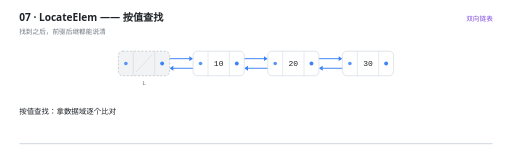
t = 0.00 s
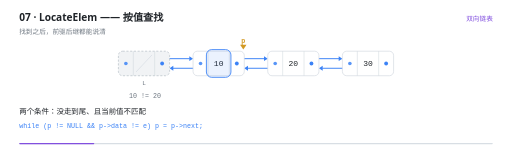
t = 1.40 s
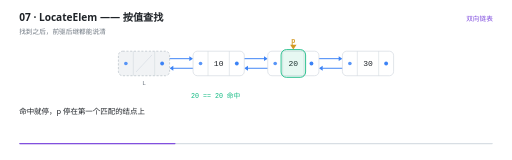
t = 2.91 s
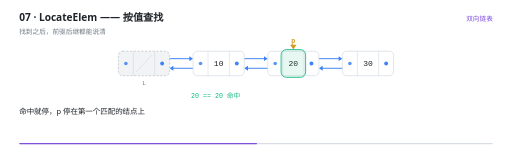
t = 4.42 s
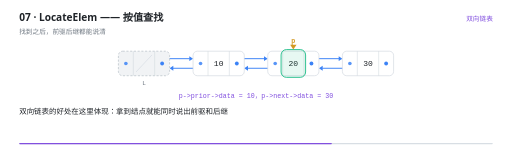
t = 5.81 s
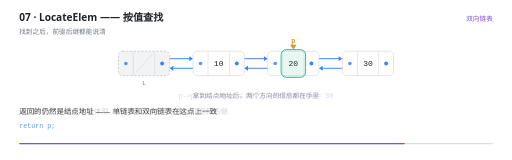
t = 7.17 s

The animated SVG that drew these frames (rendered in a browser with its animation timeline set to each time). Animation: 24 SMIL elements (animate=23,animateTransform=1); one cycle of 8.80 s, repeats indefinitely.

<svg xmlns="http://www.w3.org/2000/svg" viewBox="0 0 960 300" width="960" height="300" role="img" aria-label="LocateElem —— 按值查找"><rect width="960" height="300" fill="#FFFFFF"/><g>
    <rect x="36" y="268" width="888" height="2.5" rx="1.25" fill="#D8DEE4"/>
    <rect x="36" y="268" width="0" height="2.5" rx="1.25" fill="#8250DF">
      <animate attributeName="width" values="0;888" dur="8.8s" repeatCount="indefinite" calcMode="linear"/>
    </rect>
  </g><text x="36" y="40" font-family="'Segoe UI','Microsoft YaHei UI','PingFang SC',system-ui,sans-serif" font-size="19" font-weight="600" fill="#1F2328">07 · LocateElem —— 按值查找</text><text x="36" y="63" font-family="'Segoe UI','Microsoft YaHei UI','PingFang SC',system-ui,sans-serif" font-size="12.5" fill="#6E7781">找到之后，前驱后继都能说清</text><text x="924" y="40" text-anchor="end" font-family="'Segoe UI','Microsoft YaHei UI','PingFang SC',system-ui,sans-serif" font-size="12.5" fill="#8250DF">双向链表</text><g opacity="0"><animate attributeName="opacity" values="1;1;0" keyTimes="0.0000;0.9841;1.0000" dur="8.8s" repeatCount="indefinite" calcMode="linear"/><line x1="304" y1="110" x2="355" y2="110" stroke="#3B82F6" stroke-width="1.8" stroke-linecap="round"/><path d="M 362 110 L 355 105.4 L 355 114.6 Z" fill="#3B82F6"/></g><g opacity="0"><animate attributeName="opacity" values="1;1;0" keyTimes="0.0000;0.9841;1.0000" dur="8.8s" repeatCount="indefinite" calcMode="linear"/><line x1="376" y1="128" x2="325" y2="128" stroke="#3B82F6" stroke-width="1.8" stroke-linecap="round"/><path d="M 318 128 L 325 123.4 L 325 132.6 Z" fill="#3B82F6"/></g><g opacity="0"><animate attributeName="opacity" values="1;1;0" keyTimes="0.0000;0.9841;1.0000" dur="8.8s" repeatCount="indefinite" calcMode="linear"/><line x1="444" y1="110" x2="495" y2="110" stroke="#3B82F6" stroke-width="1.8" stroke-linecap="round"/><path d="M 502 110 L 495 105.4 L 495 114.6 Z" fill="#3B82F6"/></g><g opacity="0"><animate attributeName="opacity" values="1;1;0" keyTimes="0.0000;0.9841;1.0000" dur="8.8s" repeatCount="indefinite" calcMode="linear"/><line x1="516" y1="128" x2="465" y2="128" stroke="#3B82F6" stroke-width="1.8" stroke-linecap="round"/><path d="M 458 128 L 465 123.4 L 465 132.6 Z" fill="#3B82F6"/></g><g opacity="0"><animate attributeName="opacity" values="1;1;0" keyTimes="0.0000;0.9841;1.0000" dur="8.8s" repeatCount="indefinite" calcMode="linear"/><line x1="584" y1="110" x2="635" y2="110" stroke="#3B82F6" stroke-width="1.8" stroke-linecap="round"/><path d="M 642 110 L 635 105.4 L 635 114.6 Z" fill="#3B82F6"/></g><g opacity="0"><animate attributeName="opacity" values="1;1;0" keyTimes="0.0000;0.9841;1.0000" dur="8.8s" repeatCount="indefinite" calcMode="linear"/><line x1="656" y1="128" x2="605" y2="128" stroke="#3B82F6" stroke-width="1.8" stroke-linecap="round"/><path d="M 598 128 L 605 123.4 L 605 132.6 Z" fill="#3B82F6"/></g><g opacity="0"><animate attributeName="opacity" values="1;1;0" keyTimes="0.0000;0.9841;1.0000" dur="8.8s" repeatCount="indefinite" calcMode="linear"/><rect x="222" y="96" width="96" height="46" rx="8" fill="#F1F3F5" stroke="#AFB8C1" stroke-width="1.2" stroke-dasharray="4 3"/><line x1="250" y1="96" x2="250" y2="142" stroke="#D0D7DE" stroke-width="1"/><line x1="290" y1="96" x2="290" y2="142" stroke="#D0D7DE" stroke-width="1"/><line x1="255" y1="135" x2="285" y2="103" stroke="#D8DEE4" stroke-width="1.4"/><circle cx="236" cy="119" r="3.4" fill="#3B82F6" opacity="0.85"/><circle cx="304" cy="119" r="3.6" fill="#3B82F6"/><text x="270" y="159" text-anchor="middle" font-family="ui-monospace,'Cascadia Code','JetBrains Mono',Consolas,monospace" font-size="11.5" fill="#6E7781">L</text></g><g opacity="0"><animate attributeName="opacity" values="1;1;0" keyTimes="0.0000;0.9841;1.0000" dur="8.8s" repeatCount="indefinite" calcMode="linear"/><rect x="362" y="96" width="96" height="46" rx="8" fill="#FFFFFF" stroke="#D0D7DE" stroke-width="1.2"/><line x1="390" y1="96" x2="390" y2="142" stroke="#D0D7DE" stroke-width="1"/><line x1="430" y1="96" x2="430" y2="142" stroke="#D0D7DE" stroke-width="1"/><text x="410" y="124.5" text-anchor="middle" font-family="ui-monospace,'Cascadia Code','JetBrains Mono',Consolas,monospace" font-size="15" fill="#1F2328">10</text><circle cx="376" cy="119" r="3.4" fill="#3B82F6" opacity="0.85"/><circle cx="444" cy="119" r="3.6" fill="#3B82F6"/></g><g opacity="0"><animate attributeName="opacity" values="1;1;0" keyTimes="0.0000;0.9841;1.0000" dur="8.8s" repeatCount="indefinite" calcMode="linear"/><rect x="502" y="96" width="96" height="46" rx="8" fill="#FFFFFF" stroke="#D0D7DE" stroke-width="1.2"/><line x1="530" y1="96" x2="530" y2="142" stroke="#D0D7DE" stroke-width="1"/><line x1="570" y1="96" x2="570" y2="142" stroke="#D0D7DE" stroke-width="1"/><text x="550" y="124.5" text-anchor="middle" font-family="ui-monospace,'Cascadia Code','JetBrains Mono',Consolas,monospace" font-size="15" fill="#1F2328">20</text><circle cx="516" cy="119" r="3.4" fill="#3B82F6" opacity="0.85"/><circle cx="584" cy="119" r="3.6" fill="#3B82F6"/></g><g opacity="0"><animate attributeName="opacity" values="1;1;0" keyTimes="0.0000;0.9841;1.0000" dur="8.8s" repeatCount="indefinite" calcMode="linear"/><rect x="642" y="96" width="96" height="46" rx="8" fill="#FFFFFF" stroke="#D0D7DE" stroke-width="1.2"/><line x1="670" y1="96" x2="670" y2="142" stroke="#D0D7DE" stroke-width="1"/><line x1="710" y1="96" x2="710" y2="142" stroke="#D0D7DE" stroke-width="1"/><text x="690" y="124.5" text-anchor="middle" font-family="ui-monospace,'Cascadia Code','JetBrains Mono',Consolas,monospace" font-size="15" fill="#1F2328">30</text><circle cx="656" cy="119" r="3.4" fill="#3B82F6" opacity="0.85"/><circle cx="724" cy="119" r="3.6" fill="#3B82F6"/></g><g opacity="0"><animate attributeName="opacity" values="0;0;1;1;0;0" keyTimes="0.0000;0.1114;0.1250;0.2591;0.2727;1.0000" dur="8.8s" repeatCount="indefinite" calcMode="linear"/><rect x="387" y="93" width="46" height="52" rx="10" fill="#3B82F6" fill-opacity="0.10" stroke="#3B82F6" stroke-width="1.6"/></g><g opacity="0"><animate attributeName="opacity" values="0;0;1;1;0" keyTimes="0.0000;0.2591;0.2727;0.9864;1.0000" dur="8.8s" repeatCount="indefinite" calcMode="linear"/><rect x="527" y="93" width="46" height="52" rx="10" fill="#10B981" fill-opacity="0.10" stroke="#10B981" stroke-width="1.6"/></g><g opacity="0"><animate attributeName="opacity" values="0;0;1;1;0" keyTimes="0.0000;0.0864;0.1023;0.9841;1.0000" dur="8.8s" repeatCount="indefinite" calcMode="linear"/><animateTransform attributeName="transform" type="translate" values="0 0;0 0;140.0 0;140.0 0" keyTimes="0.0000;0.1023;0.2727;1.0000" dur="8.8s" repeatCount="indefinite" calcMode="linear"/><path d="M 410 93 l -6 -9 l 12 0 Z" fill="#D29922"/><text x="410" y="81" text-anchor="middle" font-family="ui-monospace,'Cascadia Code','JetBrains Mono',Consolas,monospace" font-size="12.5" font-weight="600" fill="#D29922">p</text></g><g opacity="0"><animate attributeName="opacity" values="0;0;1;1;0;0" keyTimes="0.0000;0.1091;0.1250;0.2568;0.2727;1.0000" dur="8.8s" repeatCount="indefinite" calcMode="linear"/><text x="242" y="184" text-anchor="start" font-family="ui-monospace,'Cascadia Code','JetBrains Mono',Consolas,monospace" font-size="12.5" font-weight="400" fill="#6E7781">10 != 20</text></g><g opacity="0"><animate attributeName="opacity" values="0;0;1;1;0;0" keyTimes="0.0000;0.2568;0.2727;0.5068;0.5227;1.0000" dur="8.8s" repeatCount="indefinite" calcMode="linear"/><text x="358" y="184" text-anchor="start" font-family="ui-monospace,'Cascadia Code','JetBrains Mono',Consolas,monospace" font-size="12.5" font-weight="400" fill="#10B981">20 == 20  命中</text></g><g opacity="0"><animate attributeName="opacity" values="0;0;1;1;0;0" keyTimes="0.0000;0.5068;0.5227;0.8023;0.8182;1.0000" dur="8.8s" repeatCount="indefinite" calcMode="linear"/><text x="480" y="184" text-anchor="middle" font-family="ui-monospace,'Cascadia Code','JetBrains Mono',Consolas,monospace" font-size="12.5" font-weight="400" fill="#8250DF">p-&gt;prior-&gt;data = 10，p-&gt;next-&gt;data = 30</text></g><g opacity="0"><animate attributeName="opacity" values="0;0;1;1;0" keyTimes="0.0000;0.8023;0.8182;0.9841;1.0000" dur="8.8s" repeatCount="indefinite" calcMode="linear"/><text x="480" y="184" text-anchor="middle" font-family="'Segoe UI','Microsoft YaHei UI','PingFang SC',system-ui,sans-serif" font-size="12.5" font-weight="400" fill="#6E7781">拿到结点地址后，两个方向的信息都在手里</text></g><g opacity="0"><animate attributeName="opacity" values="1;1;0;0" keyTimes="0.0000;0.0818;0.1023;1.0000" dur="8.8s" repeatCount="indefinite" calcMode="linear"/><text x="36" y="214" font-family="'Segoe UI','Microsoft YaHei UI','PingFang SC',system-ui,sans-serif" font-size="14" fill="#1F2328">按值查找：拿数据域逐个比对</text></g><g opacity="0"><animate attributeName="opacity" values="0;0;1;1;0;0" keyTimes="0.0000;0.0818;0.1023;0.2523;0.2727;1.0000" dur="8.8s" repeatCount="indefinite" calcMode="linear"/><text x="36" y="214" font-family="'Segoe UI','Microsoft YaHei UI','PingFang SC',system-ui,sans-serif" font-size="14" fill="#1F2328">两个条件：没走到尾、且当前值不匹配</text><text x="36" y="240" font-family="ui-monospace,'Cascadia Code','JetBrains Mono',Consolas,monospace" font-size="12.5" fill="#3B82F6">while (p != NULL &amp;&amp; p-&gt;data != e)   p = p-&gt;next;</text></g><g opacity="0"><animate attributeName="opacity" values="0;0;1;1;0;0" keyTimes="0.0000;0.2523;0.2727;0.5023;0.5227;1.0000" dur="8.8s" repeatCount="indefinite" calcMode="linear"/><text x="36" y="214" font-family="'Segoe UI','Microsoft YaHei UI','PingFang SC',system-ui,sans-serif" font-size="14" fill="#1F2328">命中就停，p 停在第一个匹配的结点上</text></g><g opacity="0"><animate attributeName="opacity" values="0;0;1;1;0;0" keyTimes="0.0000;0.5023;0.5227;0.7977;0.8182;1.0000" dur="8.8s" repeatCount="indefinite" calcMode="linear"/><text x="36" y="214" font-family="'Segoe UI','Microsoft YaHei UI','PingFang SC',system-ui,sans-serif" font-size="14" fill="#1F2328">双向链表的好处在这里体现：拿到结点就能同时说出前驱和后继</text></g><g opacity="0"><animate attributeName="opacity" values="0;0;1;1;0" keyTimes="0.0000;0.7977;0.8182;0.9795;1.0000" dur="8.8s" repeatCount="indefinite" calcMode="linear"/><text x="36" y="214" font-family="'Segoe UI','Microsoft YaHei UI','PingFang SC',system-ui,sans-serif" font-size="14" fill="#1F2328">返回的仍然是结点地址 —— 单链表和双向链表在这点上一致</text><text x="36" y="240" font-family="ui-monospace,'Cascadia Code','JetBrains Mono',Consolas,monospace" font-size="12.5" fill="#3B82F6">return p;</text></g></svg>
